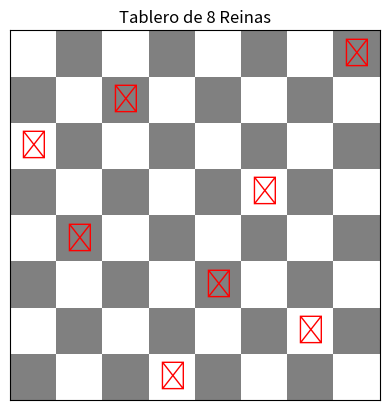

This chart was generated by the following Python code:
# -*- coding: utf-8 -*-
"""
Created on Wed Mar 26 17:46:34 2025

@author: Edison
"""

import random
import numpy as np
import matplotlib.pyplot as plt

# Función de aptitud: cuenta conflictos diagonales
def fitness(individual):
    conflicts = 0
    n = len(individual)
    for i in range(n):
        for j in range(i + 1, n):
            if abs(i - j) == abs(individual[i] - individual[j]):
                conflicts += 1
    return conflicts

# Generar un individuo aleatorio
def create_individual(n):
    return random.sample(range(n), n)  # Permutación válida

# Generar población inicial
def create_population(size, n):
    return [create_individual(n) for _ in range(size)]

#Selección por ruleta para mejorar la diversidad genética.
def roulette_wheel_selection(population):
    fitness_values = np.array([1 / (1 + fitness(ind)) for ind in population])
    probabilities = fitness_values / fitness_values.sum()
    return population[np.random.choice(len(population), p=probabilities)]

#Cruce de orden (OX) para mantener permutaciones válidas.
def ordered_crossover(parent1, parent2):
    n = len(parent1)
    start, end = sorted(random.sample(range(n), 2))
    child = [-1] * n
    child[start:end] = parent1[start:end]
    pos = end
    for gene in parent2:
        if gene not in child:
            while child[pos % n] != -1:
                pos += 1
            child[pos % n] = gene
    return child

#Mutación adaptativa, donde la tasa de mutación disminuye con el tiempo.
def mutate(individual, mutation_rate):
    if random.random() < mutation_rate:
        i, j = random.sample(range(len(individual)), 2)
        individual[i], individual[j] = individual[j], individual[i]  # Swap mutation
    return individual

def evolutionary_algorithm(n, population_size, mutation_rate, max_generations=1000):
    population = create_population(population_size, n)
    generation = 0
    
    while generation < max_generations:
        best = min(population, key=fitness)
        if fitness(best) == 0:
            return best, generation
        
        new_population = []
        for _ in range(population_size // 2):
            parent1 = roulette_wheel_selection(population)
            parent2 = roulette_wheel_selection(population)
            child1 = ordered_crossover(parent1, parent2)
            child2 = ordered_crossover(parent2, parent1)
            
            mutation_rate = max(0.01, mutation_rate * 0.99)  # Disminuye con el tiempo
            child1 = mutate(child1, mutation_rate)
            child2 = mutate(child2, mutation_rate)
            
            new_population.extend([child1, child2])
        
        population = new_population
        generation += 1
    
    return min(population, key=fitness), generation

# Prueba
n = 8
population_size = 1000
mutation_rate = 0.1
solution, generations = evolutionary_algorithm(n, population_size, mutation_rate)
print(f"Solución para N={n}: {solution}")
print(f"Generaciones: {generations}")
print(f"Conflictos: {fitness(solution)}")

def plot_board(solution):
    n = len(solution)
    fig, ax = plt.subplots()
    # Dibujar el tablero
    for row in range(n):
        for col in range(n):
            color = 'white' if (row + col) % 2 == 0 else 'gray'
            rect = plt.Rectangle((col, n - row - 1), 1, 1, facecolor=color)
            ax.add_patch(rect)
    
    # Dibujar las reinas
    for col, row in enumerate(solution):
        ax.text(col + 0.5, n - row - 1 + 0.5, '♛', ha='center', va='center', fontsize=20, color='red')

    # Ajustes del gráfico
    ax.set_xlim(0, n)
    ax.set_ylim(0, n)
    ax.set_xticks([])
    ax.set_yticks([])
    ax.set_aspect('equal')
    plt.title(f"Tablero de {n} Reinas")
    plt.show()
    
plot_board(solution)
